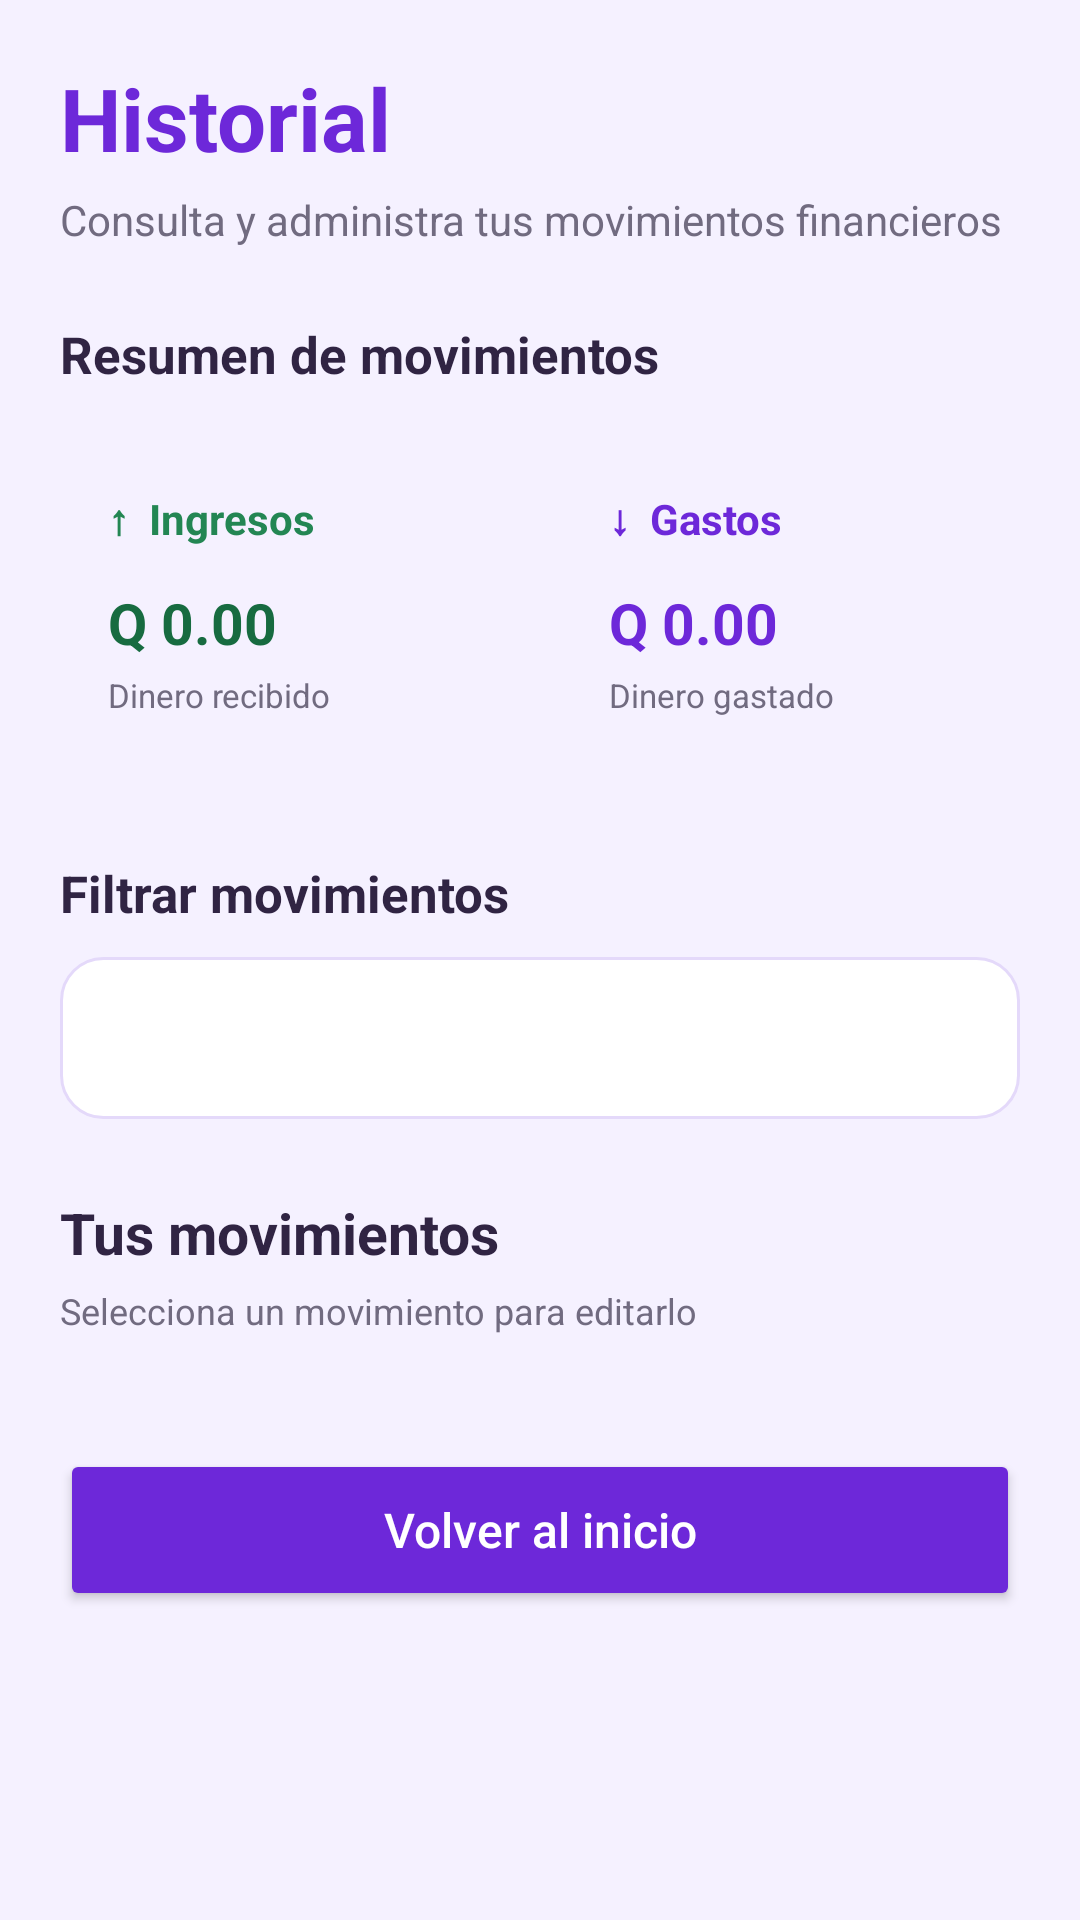

This screen was rendered from an Android layout file. Write that file and the resources it references.
<!-- AndroidManifest.xml: application theme Theme.ControlMoney -->
<!-- res/layout/activity_historial.xml -->
<?xml version="1.0" encoding="utf-8"?>
<ScrollView xmlns:android="http://schemas.android.com/apk/res/android"
    android:layout_width="match_parent"
    android:layout_height="match_parent"
    android:background="#F5F1FF"
    android:fillViewport="true">

    <LinearLayout
        android:layout_width="match_parent"
        android:layout_height="wrap_content"
        android:orientation="vertical"
        android:padding="20dp">

        
        <TextView
            android:layout_width="match_parent"
            android:layout_height="wrap_content"
            android:text="Historial"
            android:textColor="#6D28D9"
            android:textSize="29sp"
            android:textStyle="bold" />

        <TextView
            android:layout_width="match_parent"
            android:layout_height="wrap_content"
            android:text="Consulta y administra tus movimientos financieros"
            android:textColor="#716B80"
            android:textSize="14sp"
            android:layout_marginTop="5dp"
            android:layout_marginBottom="24dp" />

        
        <TextView
            android:layout_width="match_parent"
            android:layout_height="wrap_content"
            android:text="Resumen de movimientos"
            android:textColor="#302443"
            android:textSize="17sp"
            android:textStyle="bold"
            android:layout_marginBottom="12dp" />

        <LinearLayout
            android:layout_width="match_parent"
            android:layout_height="wrap_content"
            android:orientation="horizontal"
            android:baselineAligned="false"
            android:layout_marginBottom="25dp">

            
            <LinearLayout
                android:layout_width="0dp"
                android:layout_height="120dp"
                android:layout_weight="1"
                android:layout_marginEnd="7dp"
                android:background="@drawable/fondo_tarjeta"
                android:orientation="vertical"
                android:gravity="center_vertical"
                android:padding="16dp">

                <TextView
                    android:layout_width="wrap_content"
                    android:layout_height="wrap_content"
                    android:text="↑  Ingresos"
                    android:textColor="#238653"
                    android:textSize="14sp"
                    android:textStyle="bold" />

                <TextView
                    android:id="@+id/tvHistorialIngresos"
                    android:layout_width="match_parent"
                    android:layout_height="wrap_content"
                    android:layout_marginTop="12dp"
                    android:text="Q 0.00"
                    android:textColor="#176B40"
                    android:textSize="19sp"
                    android:textStyle="bold"
                    android:maxLines="1"
                    android:autoSizeTextType="uniform"
                    android:autoSizeMinTextSize="13sp"
                    android:autoSizeMaxTextSize="19sp" />

                <TextView
                    android:layout_width="wrap_content"
                    android:layout_height="wrap_content"
                    android:text="Dinero recibido"
                    android:textColor="#716B80"
                    android:textSize="11sp"
                    android:layout_marginTop="4dp" />

            </LinearLayout>

            
            <LinearLayout
                android:layout_width="0dp"
                android:layout_height="120dp"
                android:layout_weight="1"
                android:layout_marginStart="7dp"
                android:background="@drawable/fondo_tarjeta"
                android:orientation="vertical"
                android:gravity="center_vertical"
                android:padding="16dp">

                <TextView
                    android:layout_width="wrap_content"
                    android:layout_height="wrap_content"
                    android:text="↓  Gastos"
                    android:textColor="#6D28D9"
                    android:textSize="14sp"
                    android:textStyle="bold" />

                <TextView
                    android:id="@+id/tvHistorialGastos"
                    android:layout_width="match_parent"
                    android:layout_height="wrap_content"
                    android:layout_marginTop="12dp"
                    android:text="Q 0.00"
                    android:textColor="#6D28D9"
                    android:textSize="19sp"
                    android:textStyle="bold"
                    android:maxLines="1"
                    android:autoSizeTextType="uniform"
                    android:autoSizeMinTextSize="13sp"
                    android:autoSizeMaxTextSize="19sp" />

                <TextView
                    android:layout_width="wrap_content"
                    android:layout_height="wrap_content"
                    android:text="Dinero gastado"
                    android:textColor="#716B80"
                    android:textSize="11sp"
                    android:layout_marginTop="4dp" />

            </LinearLayout>

        </LinearLayout>

        
        <TextView
            android:layout_width="match_parent"
            android:layout_height="wrap_content"
            android:text="Filtrar movimientos"
            android:textColor="#302443"
            android:textSize="17sp"
            android:textStyle="bold"
            android:layout_marginBottom="10dp" />

        <Spinner
            android:id="@+id/spFiltroMovimientos"
            android:layout_width="match_parent"
            android:layout_height="54dp"
            android:layout_marginBottom="25dp"
            android:background="@drawable/fondo_campo"
            android:paddingStart="14dp"
            android:paddingEnd="14dp" />

        
        <TextView
            android:layout_width="match_parent"
            android:layout_height="wrap_content"
            android:text="Tus movimientos"
            android:textColor="#302443"
            android:textSize="19sp"
            android:textStyle="bold"
            android:layout_marginBottom="5dp" />

        <TextView
            android:layout_width="match_parent"
            android:layout_height="wrap_content"
            android:text="Selecciona un movimiento para editarlo"
            android:textColor="#716B80"
            android:textSize="12sp"
            android:layout_marginBottom="14dp" />

        <LinearLayout
            android:id="@+id/contenedorMovimientos"
            android:layout_width="match_parent"
            android:layout_height="wrap_content"
            android:orientation="vertical"
            android:layout_marginBottom="16dp" />

        
        <Button
            android:id="@+id/btnVolverInicioHistorial"
            android:layout_width="match_parent"
            android:layout_height="54dp"
            android:layout_marginTop="8dp"
            android:layout_marginBottom="16dp"
            android:backgroundTint="#6D28D9"
            android:text="Volver al inicio"
            android:textAllCaps="false"
            android:textColor="#FFFFFF"
            android:textSize="16sp" />

    </LinearLayout>

</ScrollView>
<!-- resources referenced by this layout -->
<resources>
  <!-- drawable fondo_campo (drawable) -->
  <?xml version="1.0" encoding="utf-8"?>
  <shape xmlns:android="http://schemas.android.com/apk/res/android"
      android:shape="rectangle">
  
      <solid android:color="#FFFFFF" />
  
      <stroke
          android:width="1dp"
          android:color="#E4D9FA" />
  
      <corners android:radius="14dp" />
  
      <padding
          android:left="12dp"
          android:top="4dp"
          android:right="12dp"
          android:bottom="4dp" />
  
  </shape>
  <style name="Theme.ControlMoney" parent="Base.Theme.ControlMoney" />
  <style name="Base.Theme.ControlMoney" parent="Theme.Material3.DayNight.NoActionBar">
          
          
      </style>
</resources>
